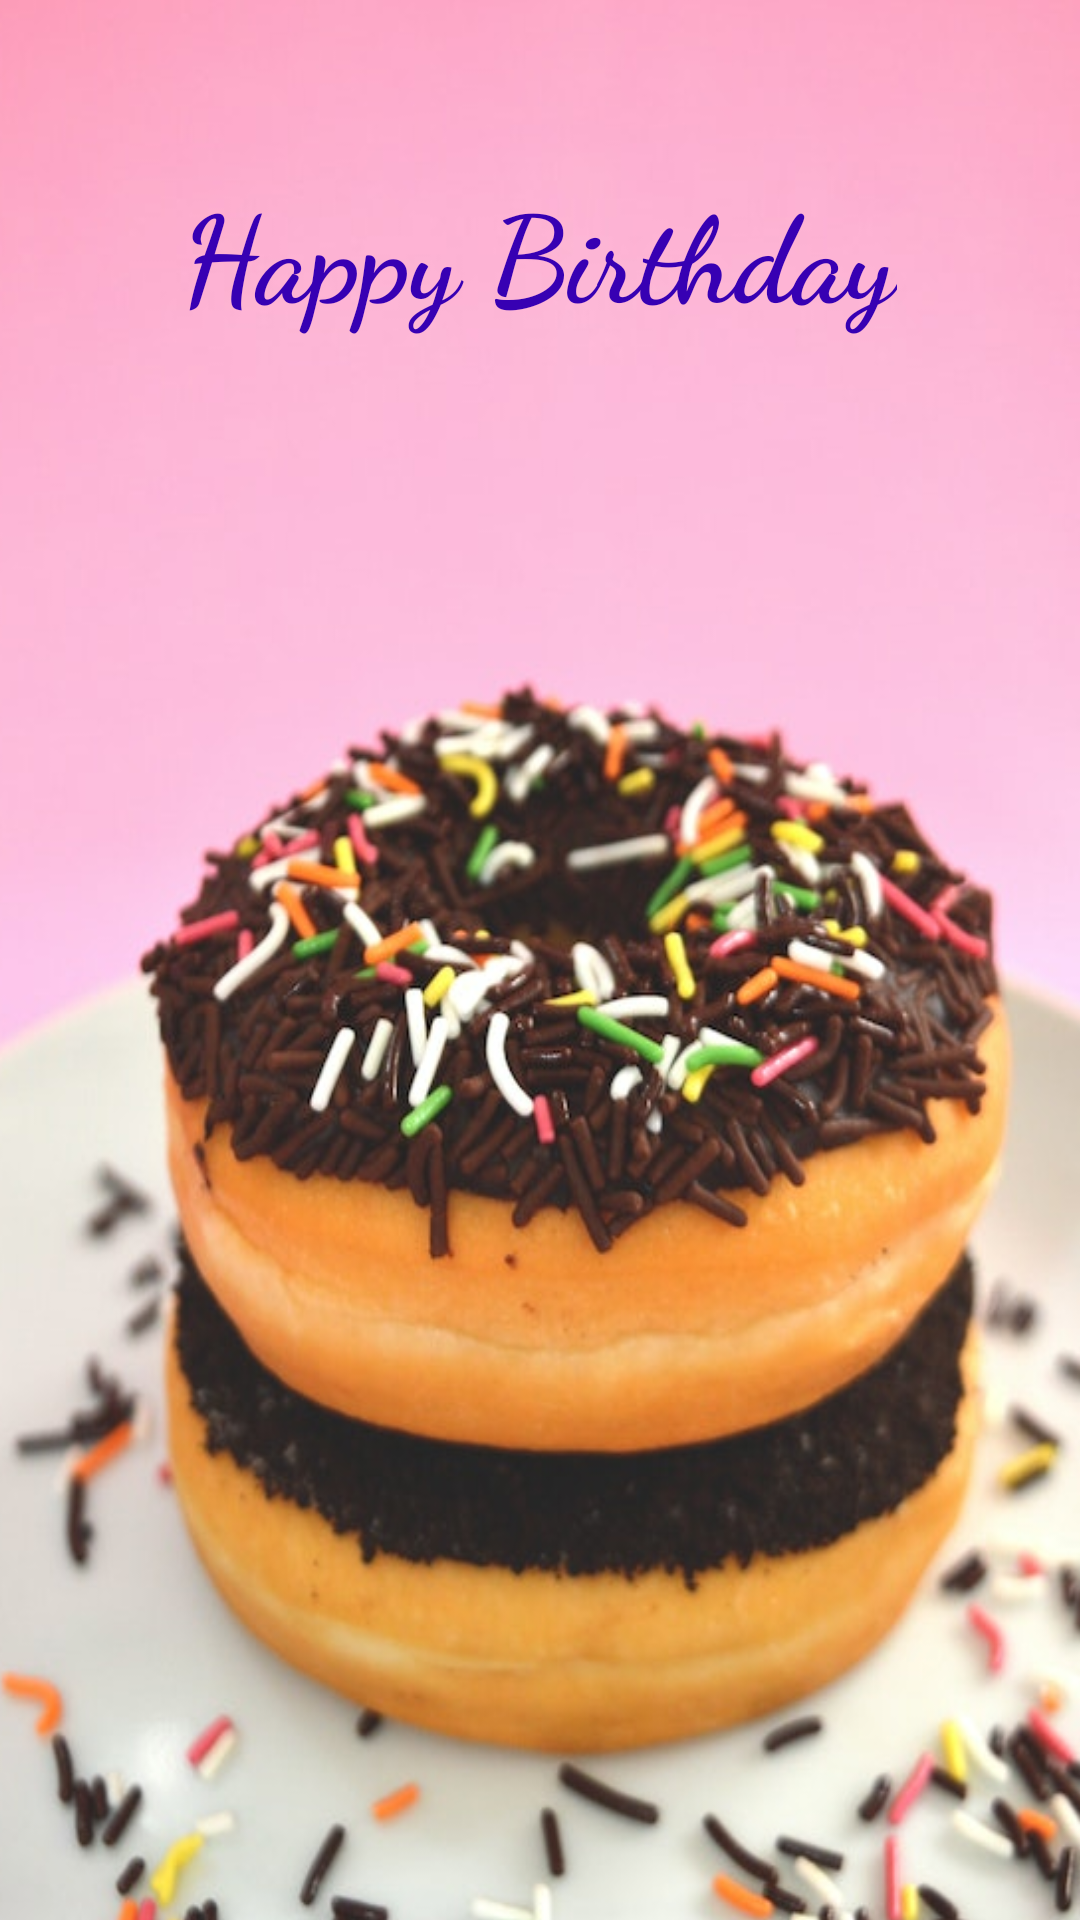

Here is an Android app screen rendered from its layout file. Give the layout XML and the strings, colors and styles it references.
<!-- AndroidManifest.xml: application theme Theme.HappyBirthday -->
<!-- res/layout/activity_main2.xml -->
<?xml version="1.0" encoding="utf-8"?>
<androidx.constraintlayout.widget.ConstraintLayout xmlns:android="http://schemas.android.com/apk/res/android"
    xmlns:app="http://schemas.android.com/apk/res-auto"
    xmlns:tools="http://schemas.android.com/tools"
    android:layout_width="match_parent"
    android:layout_height="match_parent"
    tools:context=".MainActivity2">

    <ImageView
        android:id="@+id/imageView"
        android:layout_width="423dp"
        android:layout_height="743dp"
        android:contentDescription="@string/cake"
        android:scaleType="fitXY"
        app:layout_constraintBottom_toBottomOf="parent"
        app:layout_constraintEnd_toEndOf="parent"
        app:layout_constraintStart_toStartOf="parent"
        app:layout_constraintTop_toTopOf="parent"
        app:srcCompat="@drawable/cake" />

    <TextView
        android:id="@+id/textView"
        android:layout_width="wrap_content"
        android:layout_height="wrap_content"
        android:layout_marginTop="56dp"
        android:fontFamily="cursive"
        android:text="@string/happy_birthday"
        android:textColor="@color/purple_700"
        android:textSize="40sp"
        android:textStyle="bold"
        app:layout_constraintEnd_toEndOf="parent"
        app:layout_constraintHorizontal_bias="0.497"
        app:layout_constraintStart_toStartOf="parent"
        app:layout_constraintTop_toTopOf="parent" />

    <TextView
        android:id="@+id/outputText"
        android:layout_width="wrap_content"
        android:layout_height="wrap_content"
        android:layout_marginTop="16dp"
        android:fontFamily="cursive"
        android:textColor="@color/light_pink"
        android:textAlignment="center"
        android:textSize="40sp"
        android:textStyle="bold"
        app:layout_constraintEnd_toEndOf="parent"
        app:layout_constraintStart_toStartOf="parent"
        app:layout_constraintTop_toBottomOf="@+id/textView" />

</androidx.constraintlayout.widget.ConstraintLayout>
<!-- resources referenced by this layout -->
<resources>
  <color name="light_pink">#FB2576</color>
  <color name="purple_700">#FF3700B3</color>
  <!-- drawable cake: jpg bitmap (drawable, 78341 bytes) -->
  <string name="cake">cake</string>
  <string name="happy_birthday">Happy Birthday</string>
  <style name="Theme.HappyBirthday" parent="Theme.MaterialComponents.DayNight.DarkActionBar">
          
          <item name="colorPrimary">@color/light_pink</item>
          <item name="colorPrimaryVariant">@color/purple_700</item>
          <item name="colorOnPrimary">@color/white</item>
          
          <item name="colorSecondary">@color/teal_200</item>
          <item name="colorSecondaryVariant">@color/teal_700</item>
          <item name="colorOnSecondary">@color/black</item>
          
          <item name="android:statusBarColor">?attr/colorPrimaryVariant</item>
          
      </style>
  <color name="white">#FFFFFFFF</color>
  <color name="teal_200">#FF03DAC5</color>
  <color name="teal_700">#FF018786</color>
  <color name="black">#FF000000</color>
</resources>
